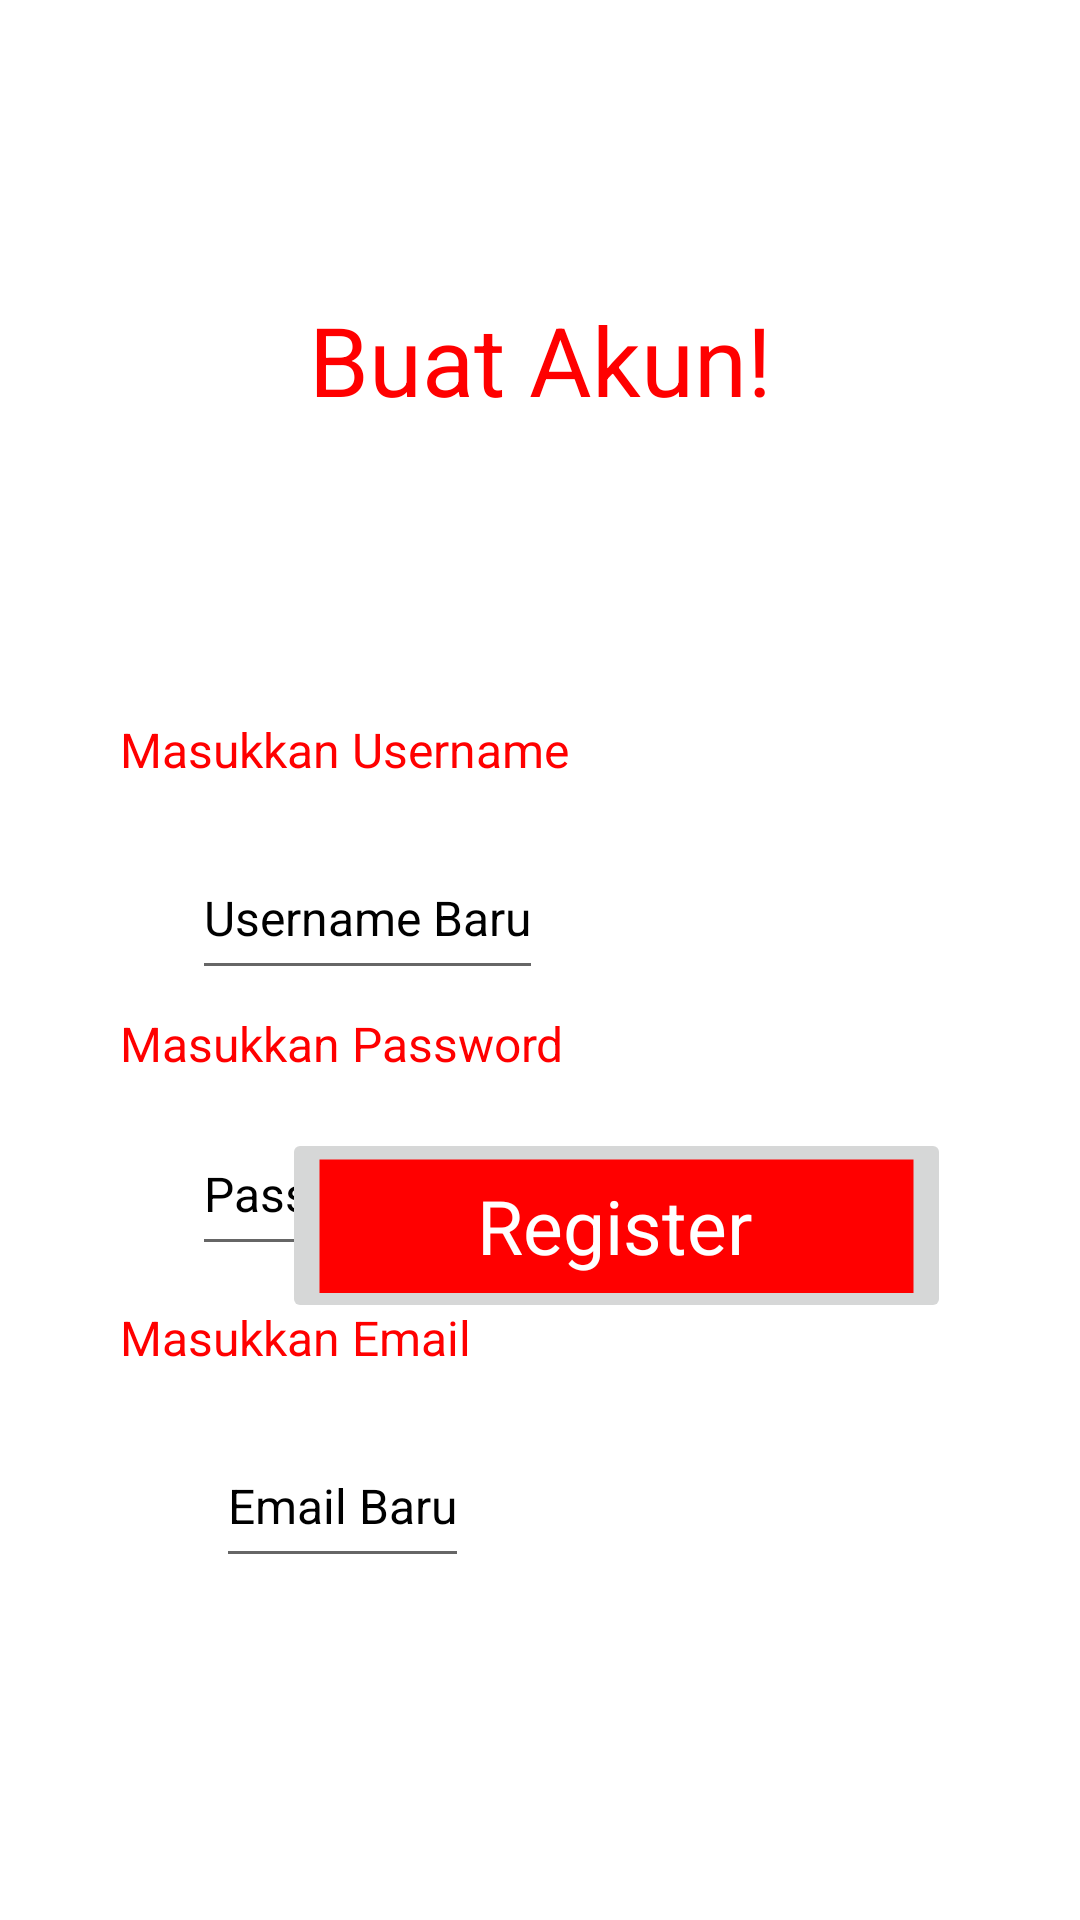

Here is an Android app screen rendered from its layout file. Give the layout XML and the strings, colors and styles it references.
<!-- AndroidManifest.xml: application theme Theme.CipatU -->
<!-- res/layout/sign_up_page.xml -->
<?xml version="1.0" encoding="utf-8"?>
<androidx.constraintlayout.widget.ConstraintLayout
    xmlns:android="http://schemas.android.com/apk/res/android"
    xmlns:app="http://schemas.android.com/apk/res-auto"
    xmlns:tools="http://schemas.android.com/tools"
    android:layout_width="match_parent"
    android:layout_height="917dp"
    android:background="@drawable/drawable_shape">

  <TextView
      android:id="@+id/titleTextView"
      android:layout_width="wrap_content"
      android:layout_height="40dp"
      android:gravity="left|center_vertical"
      android:includeFontPadding="false"
      android:maxLines="1"
      android:singleLine="true"
      android:text="Buat Akun!"
      android:textColor="#FF0000"
      android:textSize="32dp"
      app:layout_constraintBottom_toBottomOf="parent"
      app:layout_constraintEnd_toEndOf="parent"
      app:layout_constraintStart_toStartOf="parent"
      app:layout_constraintTop_toTopOf="parent"
      app:layout_constraintVertical_bias="0.169" />

  <ImageView
      android:id="@+id/usernameImageView"
      android:layout_width="329dp"
      android:layout_height="53.5dp"
      android:scaleType="centerInside"
      android:src="@drawable/drawable_image"
      app:layout_constraintBottom_toBottomOf="parent"
      app:layout_constraintEnd_toEndOf="parent"
      app:layout_constraintHorizontal_bias="0.487"
      app:layout_constraintStart_toStartOf="parent"
      app:layout_constraintTop_toTopOf="parent"
      app:layout_constraintVertical_bias="0.32" />

  <ImageView
      android:id="@+id/passwordImageView"
      android:layout_width="329dp"
      android:layout_height="53.5dp"
      android:scaleType="centerInside"
      android:src="@drawable/drawable_image"
      app:layout_constraintBottom_toTopOf="@+id/emailImageView"
      app:layout_constraintEnd_toEndOf="parent"
      app:layout_constraintHorizontal_bias="0.487"
      app:layout_constraintStart_toStartOf="parent"
      app:layout_constraintTop_toBottomOf="@+id/passwordLabel"
      app:layout_constraintVertical_bias="0.077" />

  <ImageView
      android:id="@+id/emailImageView"
      android:layout_width="329dp"
      android:layout_height="53.5dp"
      android:layout_marginTop="476dp"
      android:scaleType="centerInside"
      android:src="@drawable/drawable_image"
      app:layout_constraintEnd_toEndOf="parent"
      app:layout_constraintHorizontal_bias="0.487"
      app:layout_constraintStart_toStartOf="parent"
      app:layout_constraintTop_toTopOf="parent" />

  <TextView
      android:id="@+id/usernameLabel"
      android:layout_width="wrap_content"
      android:layout_height="21dp"
      android:layout_marginStart="40dp"
      android:layout_marginTop="240dp"
      android:gravity="left|center_vertical"
      android:includeFontPadding="false"
      android:maxLines="1"
      android:singleLine="true"
      android:text="Masukkan Username"
      android:textColor="#FF0000"
      android:textSize="16dp"
      app:layout_constraintStart_toStartOf="parent"
      app:layout_constraintTop_toTopOf="parent" />

  <TextView
      android:id="@+id/passwordLabel"
      android:layout_width="wrap_content"
      android:layout_height="21dp"
      android:layout_marginStart="40dp"
      android:layout_marginTop="8dp"
      android:gravity="left|center_vertical"
      android:includeFontPadding="false"
      android:maxLines="1"
      android:singleLine="true"
      android:text="Masukkan Password"
      android:textColor="#FF0000"
      android:textSize="16dp"
      app:layout_constraintStart_toStartOf="parent"
      app:layout_constraintTop_toBottomOf="@+id/editTextTextPersonName" />

  <TextView
      android:id="@+id/emailLabel"
      android:layout_width="wrap_content"
      android:layout_height="21dp"
      android:layout_marginStart="40dp"
      android:layout_marginTop="436dp"
      android:gravity="left|center_vertical"
      android:includeFontPadding="false"
      android:maxLines="1"
      android:singleLine="true"
      android:text="Masukkan Email"
      android:textColor="#FF0000"
      android:textSize="16dp"
      app:layout_constraintStart_toStartOf="parent"
      app:layout_constraintTop_toTopOf="parent" />

  <EditText
      android:id="@+id/editTextTextPersonName"
      android:layout_width="wrap_content"
      android:layout_height="50dp"
      android:layout_marginStart="64dp"
      android:layout_marginTop="280dp"
      android:gravity="left|center_vertical"
      android:includeFontPadding="false"
      android:maxLines="1"
      android:singleLine="true"
      android:text="Username Baru"
      android:textColor="#FF000000"
      android:textSize="16dp"
      app:layout_constraintStart_toStartOf="parent"
      app:layout_constraintTop_toTopOf="parent" />

  <EditText
      android:id="@+id/editTextTextPassword"
      android:layout_width="wrap_content"
      android:layout_height="50dp"
      android:layout_marginStart="64dp"
      android:layout_marginTop="372dp"
      android:gravity="left|center_vertical"
      android:includeFontPadding="false"
      android:maxLines="1"
      android:singleLine="true"
      android:text="Password Baru"
      android:textColor="#FF000000"
      android:textSize="16dp"
      app:layout_constraintStart_toStartOf="parent"
      app:layout_constraintTop_toTopOf="parent" />

  <EditText
      android:id="@+id/editTextTextEmailAddress"
      android:layout_width="wrap_content"
      android:layout_height="50dp"
      android:layout_marginStart="72dp"
      android:layout_marginTop="476dp"
      android:gravity="left|center_vertical"
      android:includeFontPadding="false"
      android:maxLines="1"
      android:singleLine="true"
      android:text="Email Baru"
      android:textColor="#FF000000"
      android:textSize="16dp"
      app:layout_constraintStart_toStartOf="parent"
      app:layout_constraintTop_toTopOf="parent" />

  <ImageButton
      android:id="@+id/imageButton_register"
      android:layout_width="wrap_content"
      android:layout_height="wrap_content"
      android:layout_marginStart="94dp"
      android:layout_marginEnd="94dp"
      app:layout_constraintBottom_toBottomOf="parent"
      app:layout_constraintEnd_toEndOf="parent"
      app:layout_constraintHorizontal_bias="0.0"
      app:layout_constraintStart_toStartOf="parent"
      app:layout_constraintTop_toTopOf="parent"
      app:layout_constraintVertical_bias="0.654"
      app:srcCompat="@drawable/drawable_image_2" />

  <TextView
      android:id="@+id/textView"
      android:layout_width="wrap_content"
      android:layout_height="wrap_content"
      android:text="Register"
      android:textColor="@color/white"
      android:textSize="25dp"
      app:layout_constraintBottom_toBottomOf="@+id/imageButton_register"
      app:layout_constraintEnd_toEndOf="@+id/imageButton_register"
      app:layout_constraintHorizontal_bias="0.496"
      app:layout_constraintStart_toStartOf="@+id/imageButton_register"
      app:layout_constraintTop_toTopOf="@+id/imageButton_register" />


</androidx.constraintlayout.widget.ConstraintLayout>
<!-- resources referenced by this layout -->
<resources>
  <!-- drawable drawable_image_2 (drawable-xxhdpi) -->
  <vector xmlns:android="http://schemas.android.com/apk/res/android" android:width="199.00dp" android:height="45.00dp" android:viewportWidth="199" android:viewportHeight="45">
      <path android:fillColor="#FF0000"  android:pathData="M0.5 45V0.5h198V45H0.5Z"/>
  </vector>
  <style name="Theme.CipatU" parent="Theme.MaterialComponents.DayNight.DarkActionBar">
          
          <item name="colorPrimary">@color/purple_500</item>
          <item name="colorPrimaryVariant">@color/purple_700</item>
          <item name="colorOnPrimary">@color/white</item>
          
          <item name="colorSecondary">@color/teal_200</item>
          <item name="colorSecondaryVariant">@color/teal_700</item>
          <item name="colorOnSecondary">@color/black</item>
          
          <item name="android:statusBarColor">?attr/colorPrimaryVariant</item>
          
      </style>
  <!-- not gathered from this repository: default colours our renderer supplied (Android Studio template values) -->
  <color name="purple_500">#FF6200EE</color>
  <color name="purple_700">#FF3700B3</color>
  <color name="teal_200">#FF03DAC5</color>
  <color name="teal_700">#FF018786</color>
  <color name="black">#FF000000</color>
  <color name="white">#FFFFFFFF</color>
</resources>
